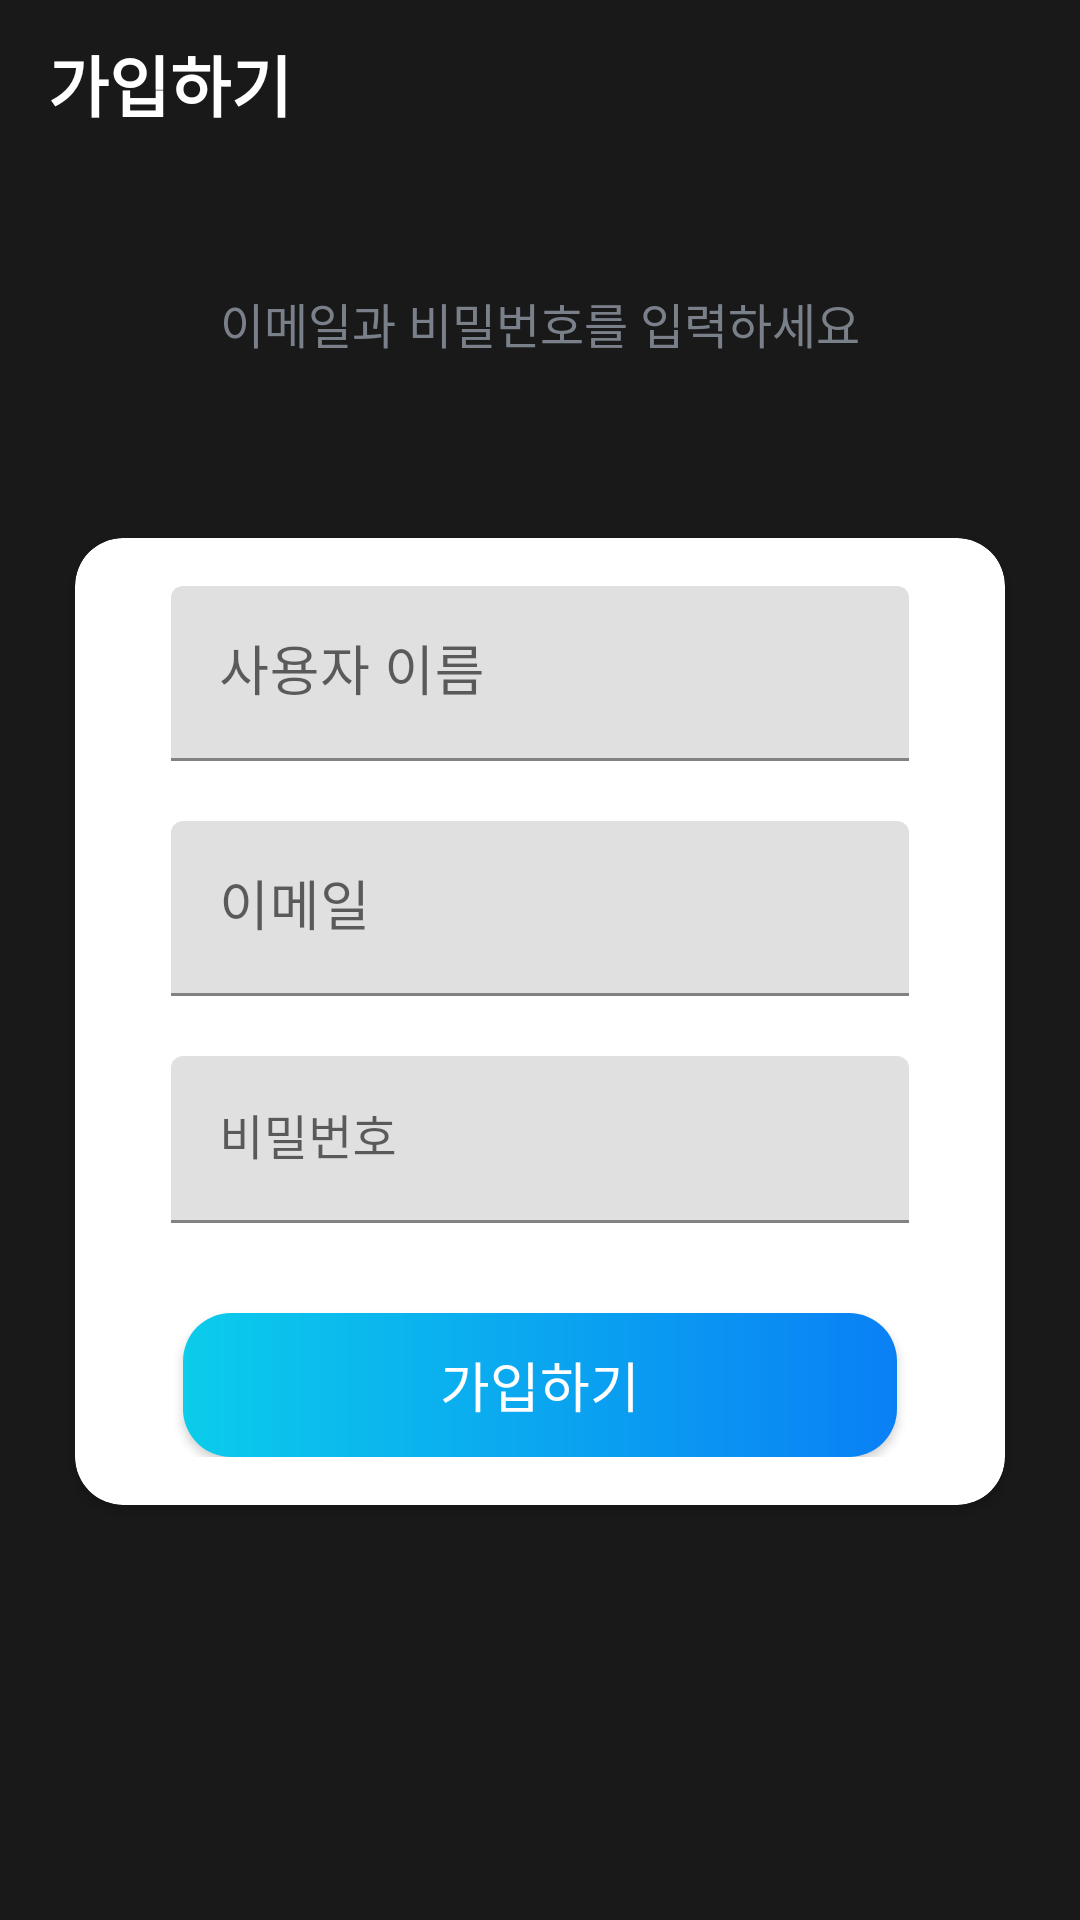

Layout XML and referenced resources for this Android screen:
<!-- AndroidManifest.xml: activity theme AppTheme.NoActionBar -->
<!-- res/layout/activity_sign_up.xml -->
<?xml version="1.0" encoding="utf-8"?>
<layout xmlns:android="http://schemas.android.com/apk/res/android"
    xmlns:app="http://schemas.android.com/apk/res-auto"
    xmlns:tools="http://schemas.android.com/tools">

    <data>

    </data>

    <LinearLayout
        android:layout_width="match_parent"
        android:layout_height="match_parent"
        android:background="@color/default_background"
        android:orientation="vertical"
        tools:context=".ui.login.SignUpActivity">

        <androidx.appcompat.widget.Toolbar
            android:id="@+id/toolbar_sign_up"
            android:layout_width="match_parent"
            android:layout_height="?attr/actionBarSize"
            android:elevation="@dimen/toolbar_elevation">

            <TextView
                android:id="@+id/tv_sign_up_title"
                style="@style/CustomToolbarTitle"
                android:layout_width="match_parent"
                android:layout_height="match_parent"
                android:gravity="center_vertical"
                android:text="@string/sign_up"
                android:textColor="@color/white" />

        </androidx.appcompat.widget.Toolbar>

        <LinearLayout
            android:layout_width="match_parent"
            android:layout_height="match_parent"
            android:layout_gravity="center"
            android:layout_marginTop="@dimen/authentication_screen_content_marginTop"
            android:orientation="vertical">

            <TextView
                android:layout_width="match_parent"
                android:layout_height="wrap_content"
                android:layout_marginStart="@dimen/authentication_screen_marginStartEnd"
                android:layout_marginEnd="@dimen/authentication_screen_marginStartEnd"
                android:gravity="center"
                android:text="@string/sign_up_description_text"
                android:textColor="@color/secondary_text_color"
                android:textSize="@dimen/authentication_description_text_size" />

            <androidx.cardview.widget.CardView
                android:layout_width="match_parent"
                android:layout_height="wrap_content"
                android:layout_marginStart="@dimen/authentication_screen_marginStartEnd"
                android:layout_marginTop="@dimen/authentication_screen_card_view_marginTop"
                android:layout_marginEnd="@dimen/authentication_screen_marginStartEnd"
                android:elevation="@dimen/card_view_elevation"
                app:cardCornerRadius="@dimen/card_view_corner_radius">

                <LinearLayout
                    android:layout_width="match_parent"
                    android:layout_height="wrap_content"
                    android:orientation="vertical"
                    android:padding="@dimen/card_view_layout_content_padding">

                    <com.google.android.material.textfield.TextInputLayout
                        android:layout_width="match_parent"
                        android:layout_height="wrap_content"
                        android:layout_marginStart="@dimen/authentication_screen_til_marginStartEnd"
                        android:layout_marginEnd="@dimen/authentication_screen_til_marginStartEnd">

                        <androidx.appcompat.widget.AppCompatEditText
                            android:id="@+id/et_sign_up_name"
                            android:layout_width="match_parent"
                            android:layout_height="wrap_content"
                            android:hint="@string/name"
                            android:inputType="textEmailAddress"
                            android:textSize="@dimen/et_text_size" />
                    </com.google.android.material.textfield.TextInputLayout>

                    <com.google.android.material.textfield.TextInputLayout
                        android:layout_width="match_parent"
                        android:layout_height="wrap_content"
                        android:layout_marginStart="@dimen/authentication_screen_til_marginStartEnd"
                        android:layout_marginTop="@dimen/authentication_screen_til_marginTop"
                        android:layout_marginEnd="@dimen/authentication_screen_til_marginStartEnd">

                        <androidx.appcompat.widget.AppCompatEditText
                            android:id="@+id/et_sign_up_email"
                            android:layout_width="match_parent"
                            android:layout_height="wrap_content"
                            android:hint="@string/email"
                            android:inputType="textEmailAddress"
                            android:textSize="@dimen/et_text_size" />
                    </com.google.android.material.textfield.TextInputLayout>

                    <com.google.android.material.textfield.TextInputLayout
                        android:layout_width="match_parent"
                        android:layout_height="wrap_content"
                        android:layout_marginStart="@dimen/authentication_screen_til_marginStartEnd"
                        android:layout_marginTop="@dimen/authentication_screen_til_marginTop"
                        android:layout_marginEnd="@dimen/authentication_screen_til_marginStartEnd">

                        <androidx.appcompat.widget.AppCompatEditText
                            android:id="@+id/et_sign_up_password"
                            android:layout_width="match_parent"
                            android:layout_height="wrap_content"
                            android:hint="@string/password"
                            android:inputType="textPassword"
                            android:textSize="16sp" />
                    </com.google.android.material.textfield.TextInputLayout>

                    <Button
                        android:id="@+id/btn_sign_up"
                        android:layout_width="match_parent"
                        android:layout_height="wrap_content"
                        android:layout_gravity="center"
                        android:layout_marginStart="@dimen/btn_marginStartEnd"
                        android:layout_marginTop="@dimen/sign_up_screen_btn_marginTop"
                        android:layout_marginEnd="@dimen/btn_marginStartEnd"
                        android:background="@drawable/bg_btn_round_blue"
                        android:foreground="?attr/selectableItemBackground"
                        android:gravity="center"
                        android:paddingTop="@dimen/btn_paddingTopBottom"
                        android:paddingBottom="@dimen/btn_paddingTopBottom"
                        android:text="@string/sign_up"
                        android:textColor="@android:color/white"
                        android:textSize="@dimen/btn_text_size" />
                </LinearLayout>
            </androidx.cardview.widget.CardView>
        </LinearLayout>
    </LinearLayout>
</layout>
<!-- resources referenced by this layout -->
<resources>
  <color name="default_background">#191919</color>
  <color name="secondary_text_color">#7A8089</color>
  <color name="white">#FFFFFFFF</color>
  <dimen name="authentication_description_text_size">16sp</dimen>
  <dimen name="authentication_screen_card_view_marginTop">60dp</dimen>
  <dimen name="authentication_screen_content_marginTop">40dp</dimen>
  <dimen name="authentication_screen_marginStartEnd">25dp</dimen>
  <dimen name="authentication_screen_til_marginStartEnd">16dp</dimen>
  <dimen name="authentication_screen_til_marginTop">20dp</dimen>
  <dimen name="btn_marginStartEnd">20dp</dimen>
  <dimen name="btn_paddingTopBottom">8dp</dimen>
  <dimen name="btn_text_size">18sp</dimen>
  <dimen name="card_view_corner_radius">16dp</dimen>
  <dimen name="card_view_elevation">10dp</dimen>
  <dimen name="card_view_layout_content_padding">16dp</dimen>
  <dimen name="et_text_size">18sp</dimen>
  <dimen name="sign_up_screen_btn_marginTop">30dp</dimen>
  <dimen name="toolbar_elevation">0dp</dimen>
  <!-- drawable bg_btn_round_blue (drawable) -->
  <?xml version="1.0" encoding="utf-8"?>
  <shape xmlns:android="http://schemas.android.com/apk/res/android"
      android:shape="rectangle">
  
      <gradient
          android:angle="360"
          android:endColor="#0A80F5"
          android:startColor="#0BCCEB"
          android:type="linear" />
  
      <corners android:radius="16dp" />
  </shape>
  <string name="email">이메일</string>
  <string name="name">사용자 이름</string>
  <string name="password">비밀번호</string>
  <string name="sign_up">가입하기</string>
  <string name="sign_up_description_text">이메일과 비밀번호를 입력하세요</string>
  <style name="CustomToolbarTitle" parent="TextAppearance.Widget.AppCompat.Toolbar.Title">
          <item name="android:textStyle">bold</item>
          <item name="android:textSize">22sp</item>
      </style>
  <style name="AppTheme.NoActionBar">
          <item name="windowActionBar">false</item>
          <item name="windowNoTitle">true</item>
          <item name="android:statusBarColor">@color/default_background</item>
          <item name="android:navigationBarColor">@color/default_background</item>
      </style>
</resources>
